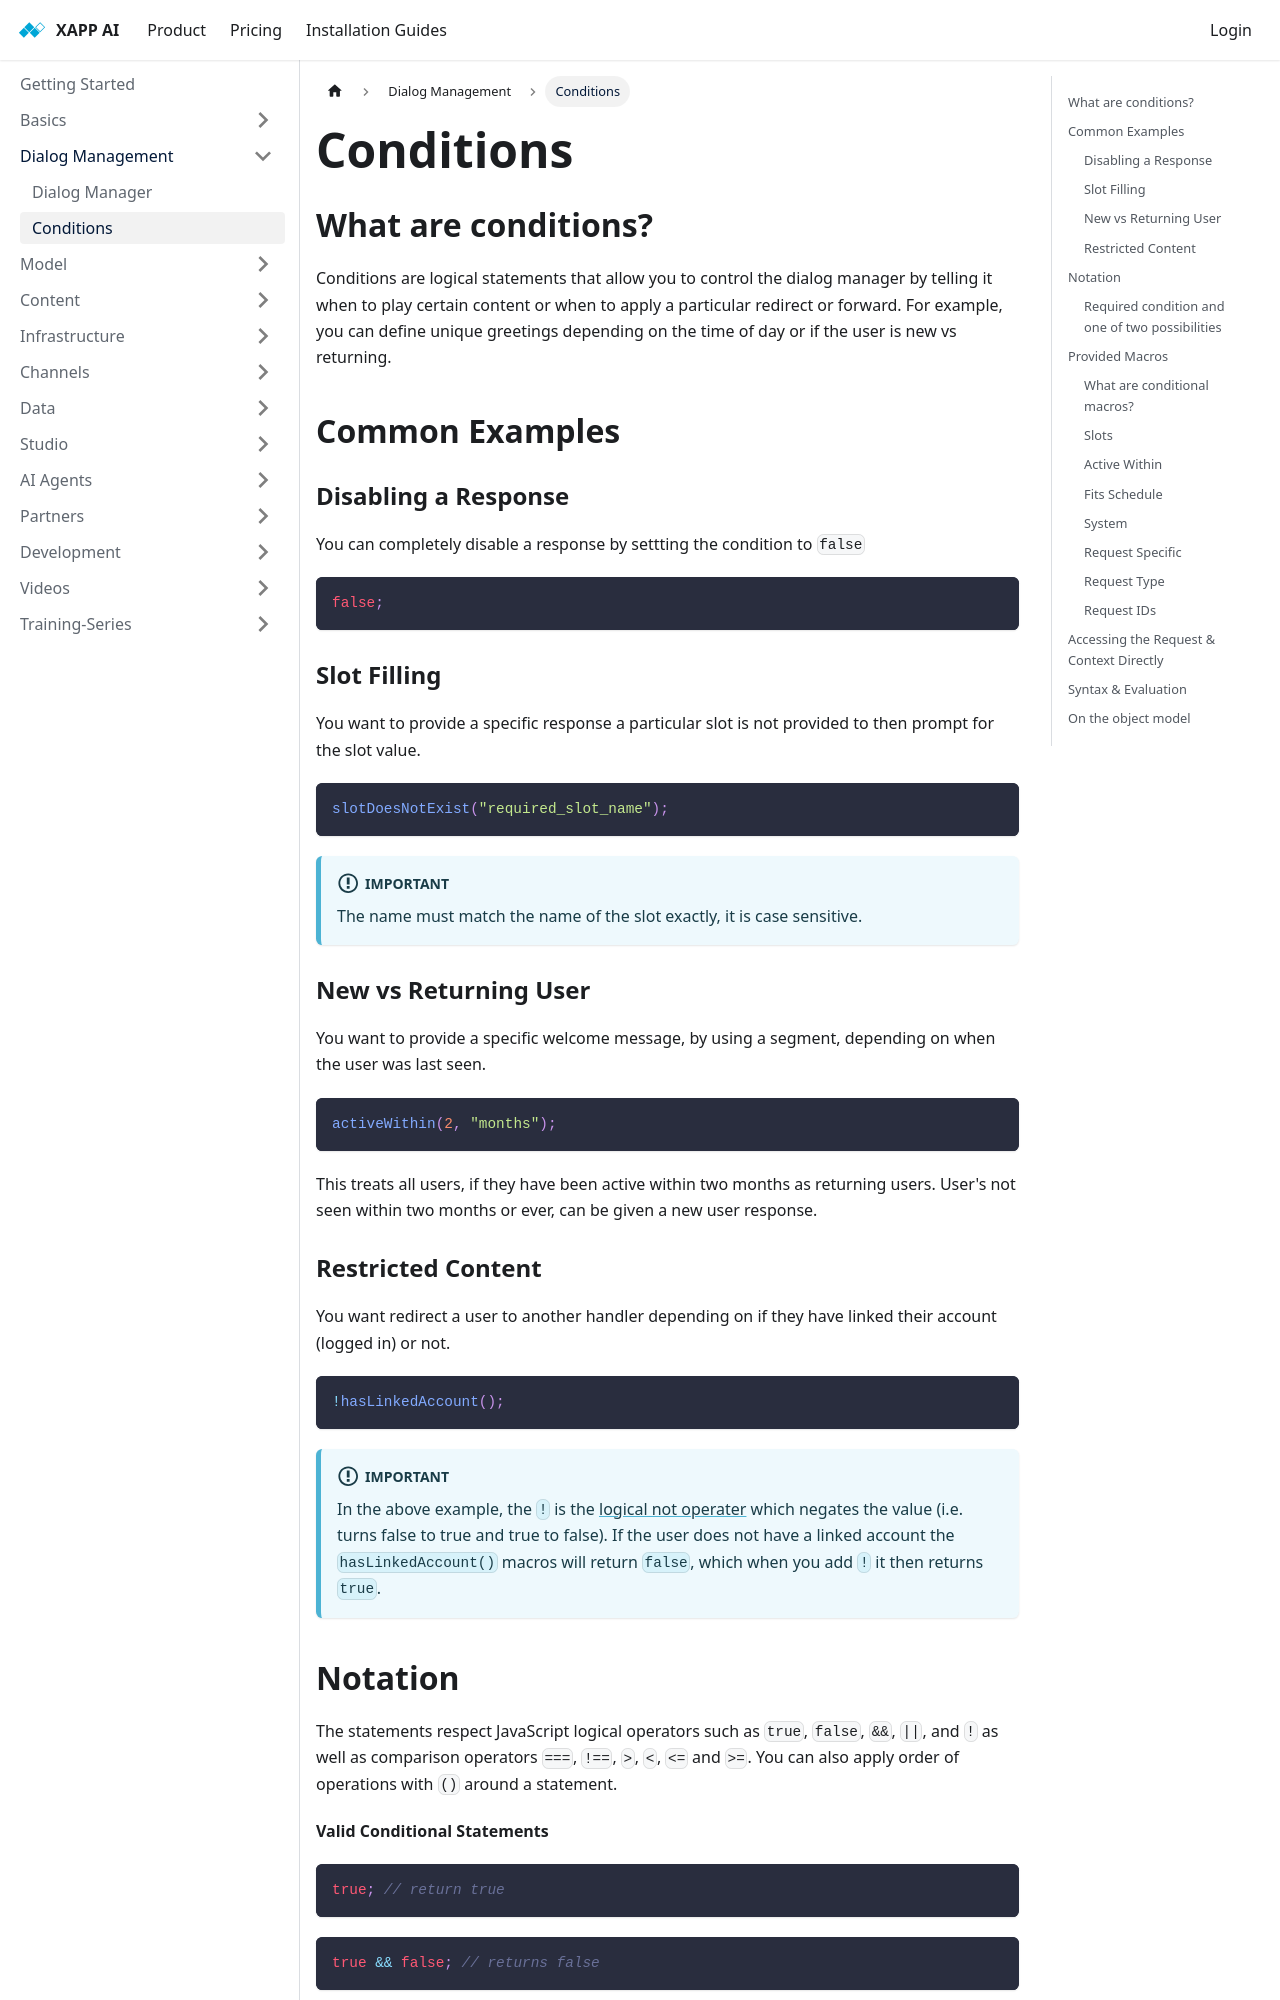

repository: xapp-ai/documentation · page: docs/dialog-manager/conditions/index.html · generator: docusaurus

---
title: Conditions
sidebar_title: Conditions
---

## What are conditions?

Conditions are logical statements that allow you to control the dialog manager by telling it when to play certain content or when to apply a particular redirect or forward. For example, you can define unique greetings depending on the time of day or if the user is new vs returning.

## Common Examples

### Disabling a Response

You can completely disable a response by settting the condition to `false`

```javascript
false;
```

### Slot Filling

You want to provide a specific response a particular slot is not provided to then prompt for the slot value.

```javascript
slotDoesNotExist("required_slot_name");
```

:::important
The name must match the name of the slot exactly, it is case sensitive.
:::

### New vs Returning User

You want to provide a specific welcome message, by using a segment, depending on when the user was last seen.

```js
activeWithin(2, "months");
```

This treats all users, if they have been active within two months as returning users. User's not seen within two months or ever, can be given a new user response.

### Restricted Content

You want redirect a user to another handler depending on if they have linked their account (logged in) or not.

```js
!hasLinkedAccount();
```

:::important
In the above example, the `!` is the [logical not operater](https://developer.mozilla.org/en-US/docs/Web/JavaScript/Reference/Operators/Logical_NOT) which negates the value (i.e. turns false to true and true to false). If the user does not have a linked account the `hasLinkedAccount()` macros will return `false`, which when you add `!` it then returns `true`.
:::
